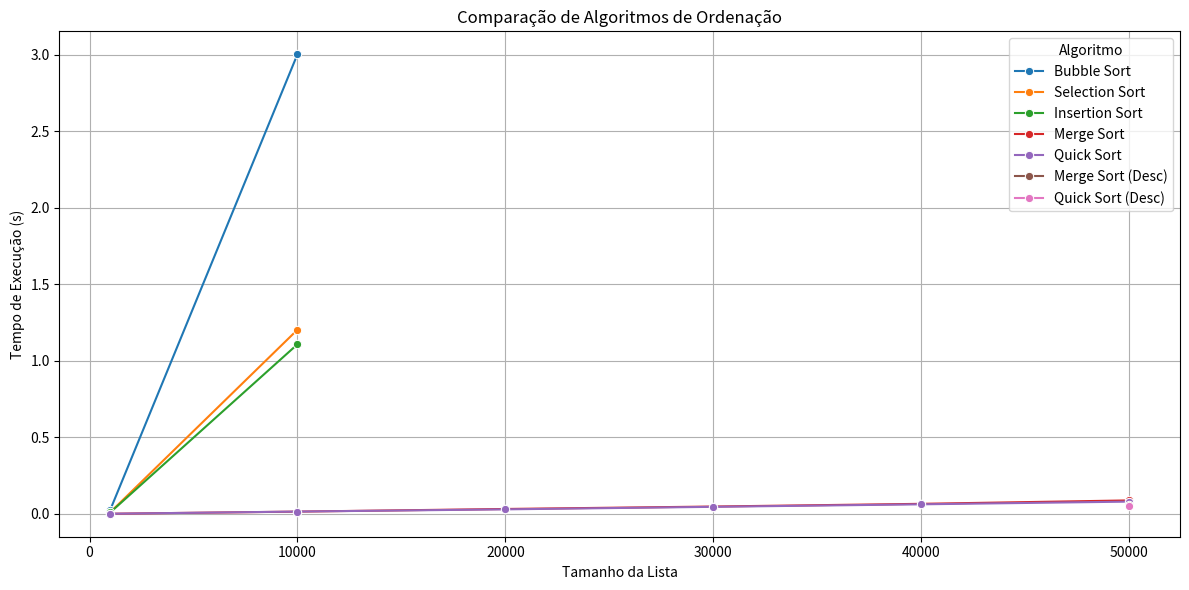

The matplotlib source for this figure:
import random
import time
import seaborn as sns
import pandas as pd
import matplotlib.pyplot as plt

def bubble_sort(arr):
    n = len(arr)
    for i in range(n):
        swapped = False
        for j in range(0, n - i - 1):
            if arr[j] > arr[j + 1]:
                arr[j], arr[j + 1] = arr[j + 1], arr[j]
                swapped = True
        if not swapped:
            break
    return arr

def selection_sort(arr):
    n = len(arr)
    for i in range(n - 1):
        min_index = i
        for j in range(i + 1, n):
            if arr[j] < arr[min_index]:
                min_index = j
        arr[i], arr[min_index] = arr[min_index], arr[i]
    return arr

def insertion_sort(arr):
    n = len(arr)
    for i in range(1, n):
        current_value = arr[i]
        j = i - 1
        while j >= 0 and arr[j] > current_value:
            arr[j + 1] = arr[j]
            j -= 1
        arr[j + 1] = current_value
    return arr

def merge_sort(arr):
    if len(arr) <= 1:
        return arr
    mid = len(arr) // 2
    left_half = merge_sort(arr[:mid])
    right_half = merge_sort(arr[mid:])
    return merge(left_half, right_half)

def merge(left, right):
    merged = []
    i = j = 0
    while i < len(left) and j < len(right):
        if left[i] < right[j]:
            merged.append(left[i])
            i += 1
        else:
            merged.append(right[j])
            j += 1
    merged.extend(left[i:])
    merged.extend(right[j:])
    return merged

def quicksort(arr):
    if len(arr) <= 1:
        return arr
    pivot = arr[len(arr) // 2]
    left = [x for x in arr if x < pivot]
    middle = [x for x in arr if x == pivot]
    right = [x for x in arr if x > pivot]
    return quicksort(left) + middle + quicksort(right)

def measure_time(func, arr):
    start = time.time()
    func(arr.copy())
    end = time.time()
    return end - start

sizes = [1000, 10000, 20000, 30000, 40000, 50000]
algorithms = {
    "Bubble Sort": bubble_sort,
    "Selection Sort": selection_sort,
    "Insertion Sort": insertion_sort,
    "Merge Sort": merge_sort,
    "Quick Sort": quicksort
}

data = []

for size in sizes:
    base_list = random.sample(range(size * 10), size)
    for name, func in algorithms.items():
        if name in ["Bubble Sort", "Selection Sort", "Insertion Sort"] and size > 10000:
            continue  
        tempo = measure_time(func, base_list)
        data.append({"Algoritmo": name, "Tamanho": size, "Tempo": tempo})


desc_list = list(range(50000, 0, -1))
for name, func in algorithms.items():
    if name in ["Bubble Sort", "Selection Sort", "Insertion Sort"]:
        continue
    tempo = measure_time(func, desc_list)
    data.append({"Algoritmo": name + " (Desc)", "Tamanho": 50000, "Tempo": tempo})

df = pd.DataFrame(data)

plt.figure(figsize=(12, 6))
sns.lineplot(data=df, x="Tamanho", y="Tempo", hue="Algoritmo", marker="o")
plt.title("Comparação de Algoritmos de Ordenação")
plt.xlabel("Tamanho da Lista")
plt.ylabel("Tempo de Execução (s)")
plt.grid(True)
plt.tight_layout()
plt.show()
